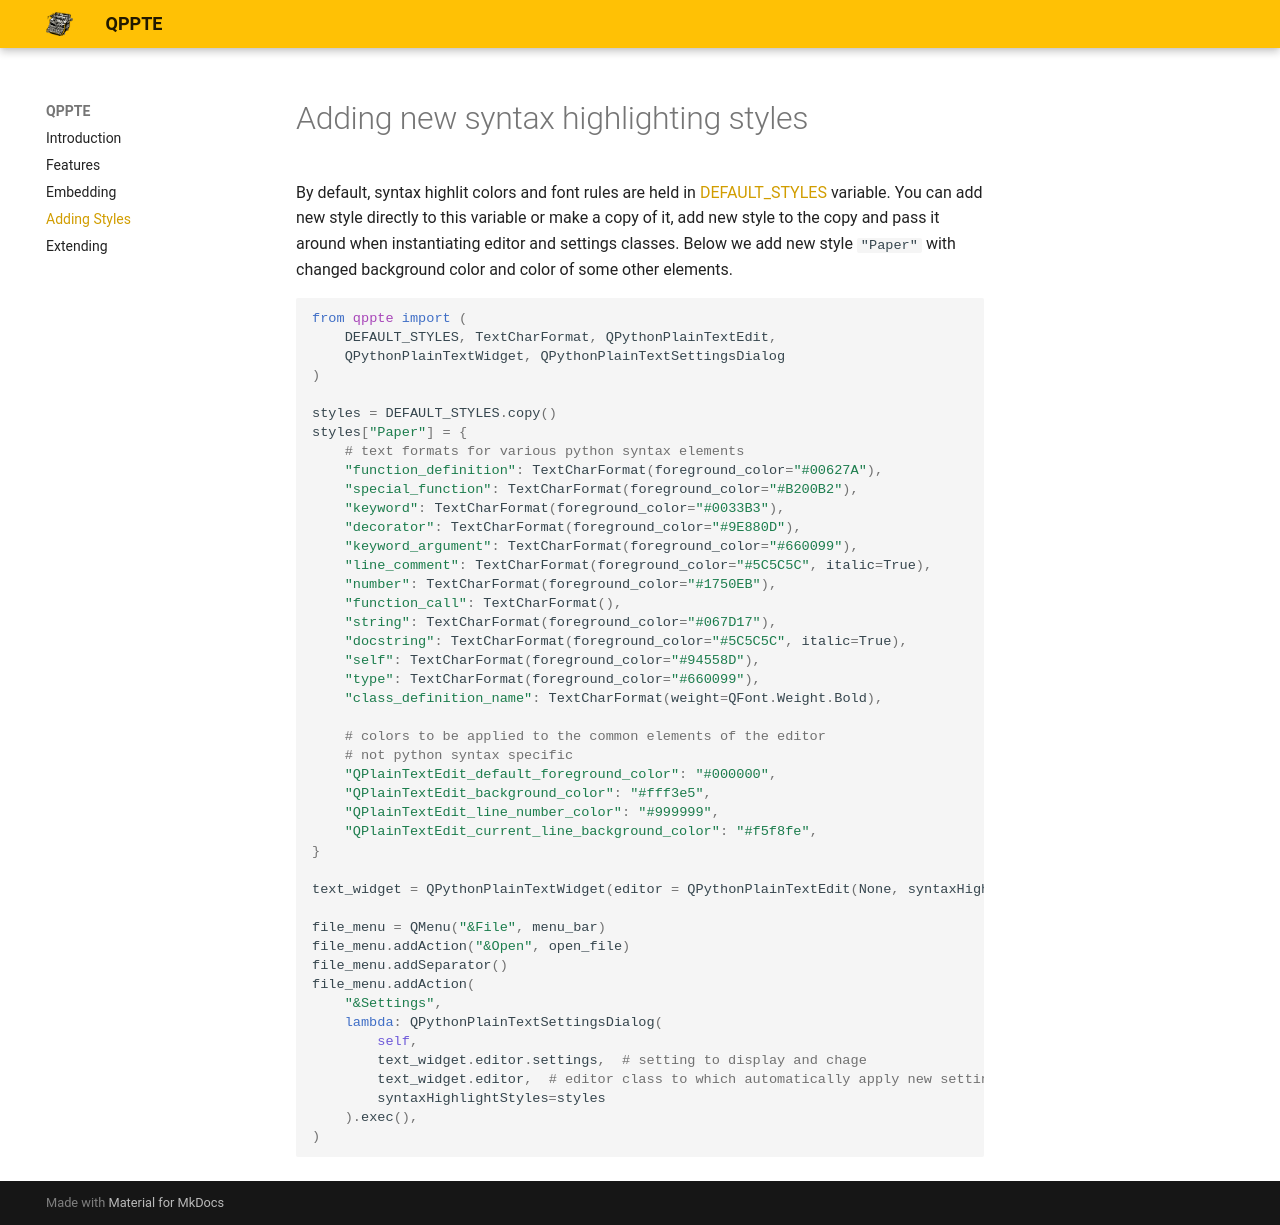

repository: Brainless-Software/qppte · page: styles/index.html · generator: mkdocs

# Adding new syntax highlighting styles

By default, syntax highlit colors and font rules are held in [DEFAULT_STYLES](https://github.com/Brainless-Software/qppte/blob/d18d65b4e8f5c1a3932472deb2a2702fe3e38b93/src/qppte/style.py#L23)
variable. You can add new style directly to this variable or make a copy of it, add new style to the copy 
and pass it around when instantiating editor and settings classes. Below we add new style `"Paper"` with changed 
background color and color of some other elements.

```python
from qppte import (
    DEFAULT_STYLES, TextCharFormat, QPythonPlainTextEdit, 
    QPythonPlainTextWidget, QPythonPlainTextSettingsDialog
)

styles = DEFAULT_STYLES.copy()
styles["Paper"] = {
    # text formats for various python syntax elements
    "function_definition": TextCharFormat(foreground_color="#00627A"),
    "special_function": TextCharFormat(foreground_color="#B200B2"),
    "keyword": TextCharFormat(foreground_color="#0033B3"),
    "decorator": TextCharFormat(foreground_color="#9E880D"),
    "keyword_argument": TextCharFormat(foreground_color="#660099"),
    "line_comment": TextCharFormat(foreground_color="#5C5C5C", italic=True),
    "number": TextCharFormat(foreground_color="#1750EB"),
    "function_call": TextCharFormat(),
    "string": TextCharFormat(foreground_color="#067D17"),
    "docstring": TextCharFormat(foreground_color="#5C5C5C", italic=True),
    "self": TextCharFormat(foreground_color="#94558D"),
    "type": TextCharFormat(foreground_color="#660099"),
    "class_definition_name": TextCharFormat(weight=QFont.Weight.Bold),
    
    # colors to be applied to the common elements of the editor
    # not python syntax specific
    "QPlainTextEdit_default_foreground_color": "#000000",
    "QPlainTextEdit_background_color": "#fff3e5",
    "QPlainTextEdit_line_number_color": "#999999",
    "QPlainTextEdit_current_line_background_color": "#f5f8fe",
}

text_widget = QPythonPlainTextWidget(editor = QPythonPlainTextEdit(None, syntaxHighlightStyles=styles))

file_menu = QMenu("&File", menu_bar)
file_menu.addAction("&Open", open_file)
file_menu.addSeparator()
file_menu.addAction(
    "&Settings",
    lambda: QPythonPlainTextSettingsDialog(
        self,
        text_widget.editor.settings,  # setting to display and chage
        text_widget.editor,  # editor class to which automatically apply new settings
        syntaxHighlightStyles=styles
    ).exec(),
)
```
